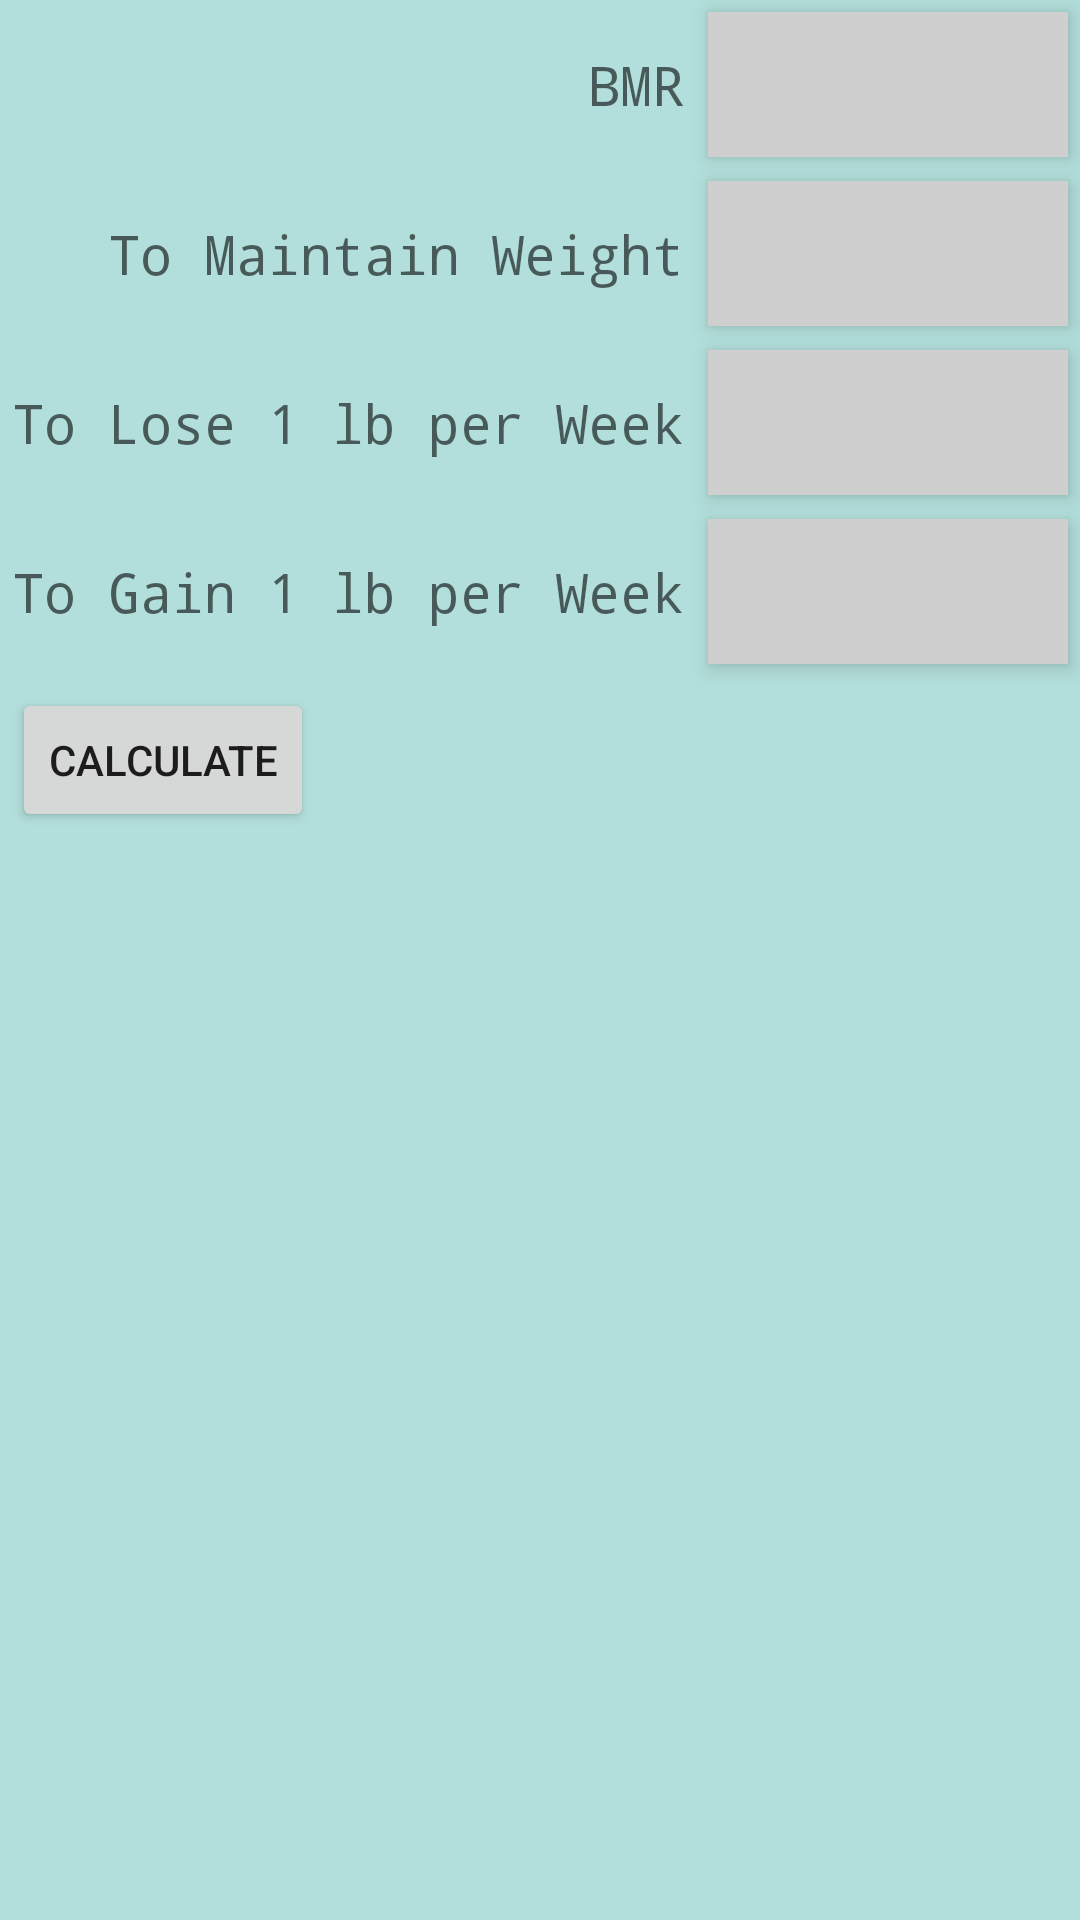

Here is an Android app screen rendered from its layout file. Give the layout XML and the strings, colors and styles it references.
<!-- AndroidManifest.xml: application theme Theme.AppCompat.Light.NoActionBar -->
<!-- res/layout/activity_bmr.xml -->
<?xml version="1.0" encoding="utf-8"?>
<android.widget.GridLayout xmlns:android="http://schemas.android.com/apk/res/android"
    xmlns:app="http://schemas.android.com/apk/res-auto"
    xmlns:tools="http://schemas.android.com/tools"
    android:layout_width="match_parent"
    android:layout_height="match_parent"
    android:layout_gravity="right"
    android:columnCount="2"
    android:useDefaultMargins="true"
    tools:context="com.example.Kratin.bmr"
    android:background="@color/color2">

    <TextView
        android:id="@+id/bmrLabelTextView"
        android:layout_width="wrap_content"
        android:layout_height="wrap_content"
        android:layout_gravity="right"
        android:fontFamily="monospace"
        android:hint="@string/bmr"
        android:textAppearance="@style/TextAppearance.AppCompat.Medium" />

    <TextView
        android:id="@+id/bmrTextView"
        android:layout_width="wrap_content"
        android:layout_height="wrap_content"
        android:layout_column="1"
        android:layout_columnSpan="1"
        android:layout_gravity="fill_horizontal"
        android:background="@color/bmr_background"
        android:elevation="4dp"
        android:fontFamily="monospace"
        android:gravity="center_vertical"
        android:padding="12dp"
        android:textAlignment="center"
        android:textAppearance="@style/TextAppearance.AppCompat.Medium" />

    <TextView
        android:id="@+id/caloricLabelTextView"
        android:layout_width="wrap_content"
        android:layout_height="wrap_content"
        android:layout_gravity="right"
        android:fontFamily="monospace"
        android:hint="To Maintain Weight"
        android:textAppearance="@style/TextAppearance.AppCompat.Medium" />

    <TextView
        android:id="@+id/caloricTextView"
        android:layout_width="wrap_content"
        android:layout_height="wrap_content"
        android:layout_column="1"
        android:layout_columnSpan="1"
        android:layout_gravity="fill_horizontal"
        android:background="@color/bmr_background"
        android:elevation="4dp"
        android:fontFamily="monospace"
        android:gravity="center_vertical"
        android:padding="12dp"
        android:textAlignment="center"
        android:textAppearance="@style/TextAppearance.AppCompat.Medium" />


    <TextView
        android:id="@+id/loseWeightLabelTextView"
        android:layout_width="wrap_content"
        android:layout_height="wrap_content"
        android:layout_gravity="right"
        android:fontFamily="monospace"
        android:hint="To Lose 1 lb per Week"
        android:textSize="18sp" />

    <TextView
        android:id="@+id/loseWeightTextView"
        android:layout_width="wrap_content"
        android:layout_height="wrap_content"
        android:layout_column="1"
        android:layout_columnSpan="1"
        android:layout_gravity="fill_horizontal"
        android:background="@color/bmr_background"
        android:elevation="4dp"
        android:fontFamily="monospace"
        android:gravity="center_vertical"
        android:padding="12dp"
        android:textAlignment="center"
        android:textAppearance="@style/TextAppearance.AppCompat.Medium" />

    <TextView
        android:id="@+id/gainWeightLabelTextView"
        android:layout_width="wrap_content"
        android:layout_height="wrap_content"
        android:layout_gravity="right"
        android:fontFamily="monospace"
        android:hint="To Gain 1 lb per Week"
        android:textSize="18sp" />

    <TextView
        android:id="@+id/gainWeightTextView"
        android:layout_width="wrap_content"
        android:layout_height="wrap_content"
        android:layout_column="1"
        android:layout_columnSpan="1"
        android:layout_gravity="fill_horizontal"
        android:background="@color/bmr_background"
        android:elevation="4dp"
        android:fontFamily="monospace"
        android:gravity="center_vertical"
        android:padding="12dp"
        android:textAlignment="center"
        android:textAppearance="@style/TextAppearance.AppCompat.Medium" />

    <Button
        android:id="@+id/calculateBmrButton"
        android:layout_width="wrap_content"
        android:layout_height="wrap_content"
        android:text="Calculate" />

</android.widget.GridLayout>
<!-- resources referenced by this layout -->
<resources>
  <color name="bmr_background">#cfcfcf</color>
  <color name="color2">#b2dfdb</color>
  <string name="bmr">BMR</string>
</resources>
